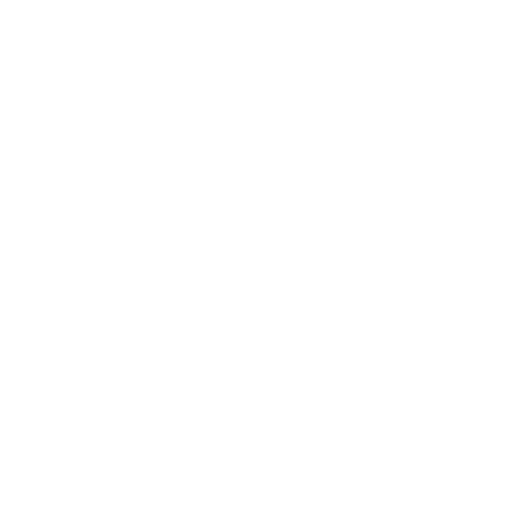
t = 0.00 s
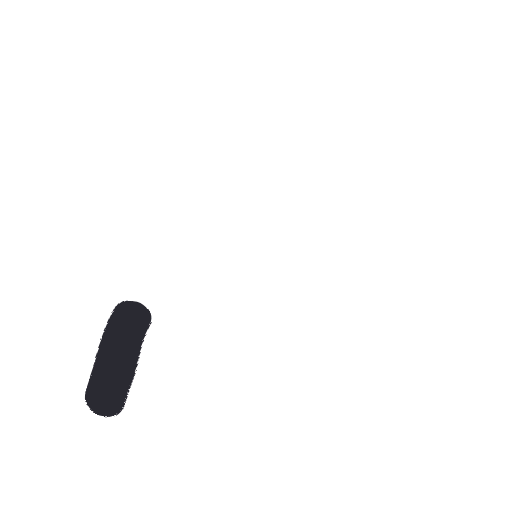
t = 0.17 s
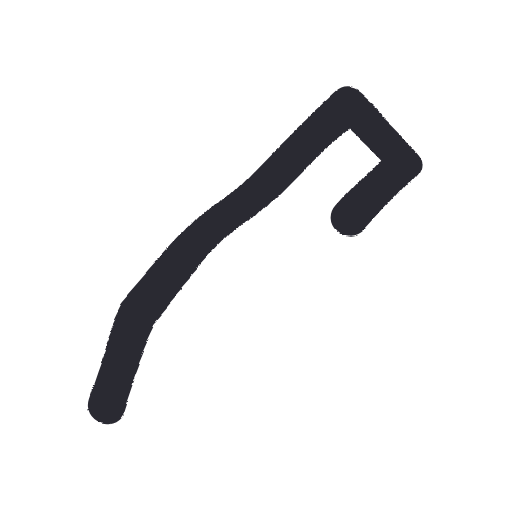
t = 0.34 s
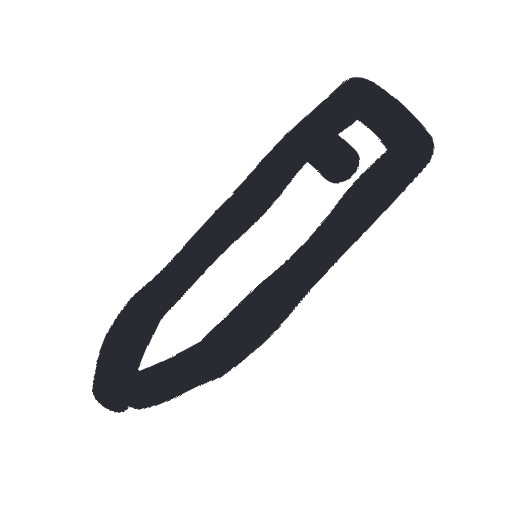
t = 0.52 s
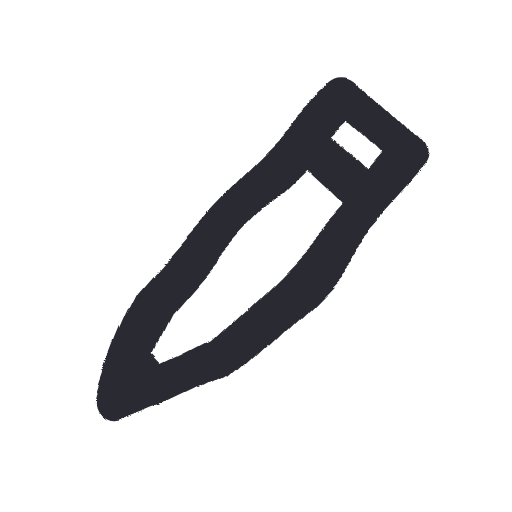
t = 0.69 s
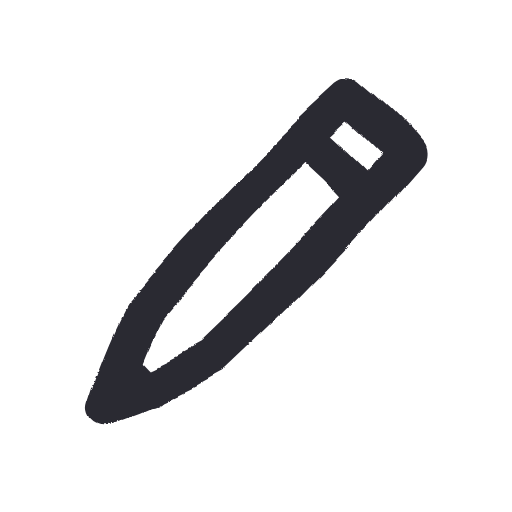
t = 0.86 s

The animated SVG that drew these frames (rendered in a browser with its animation timeline set to each time). Animation: 1 SMIL element (animate=1), 1 CSS @keyframes rule; one cycle of 0.86 s, repeats indefinitely.

<svg xmlns="http://www.w3.org/2000/svg" width="96" height="96" viewBox="0 0 48 48">
  <style>
    path {
      fill: none; stroke: #2b2a33; stroke-width: 3.4;
      stroke-linecap: round; stroke-linejoin: round;
      animation-name: draw;
      animation-timing-function: cubic-bezier(.65,.05,.36,1);
      animation-fill-mode: backwards;
    }
    /* drawn is the resting state; the animation hides the ink and puts it
       back, so a still render shows the finished icon, not nothing */
    @keyframes draw {
      /* hidden only in the from-frame: fill-mode backwards makes that cover the
         delay, so a staggered row never sits showing the dot a round line-cap
         paints at dashoffset 1 */
      from { stroke-dasharray: 1; stroke-dashoffset: 1; visibility: hidden }
      1% { visibility: visible }
      to { stroke-dasharray: 1; stroke-dashoffset: 0 }
    }
    @media (prefers-reduced-motion: reduce) { path { animation: none } }
  </style>
  <filter id="boil" x="-30%" y="-30%" width="160%" height="160%">
    <feTurbulence type="fractalNoise" baseFrequency="0.055" numOctaves="2" seed="1" result="noise">
      <animate attributeName="seed" values="1;2;3;4;5;6" dur="0.86s" repeatCount="indefinite" calcMode="discrete"/>
    </feTurbulence>
    <feDisplacementMap in="SourceGraphic" in2="noise" scale="4" xChannelSelector="R" yChannelSelector="G"/>
  </filter>
  <g filter="url(#boil)">
    <rect width="48" height="48" fill="none"/>
    <path pathLength="1" style="animation-duration:0.62s;animation-delay:0.00s" d="M 10.5 37.8 C 11.5 34.6, 12.6 31.7, 14 29 C 20 22, 26.3 15.4, 33 9.4 C 34.8 10.9, 36.6 12.6, 38.2 14.5 C 32.6 21, 26.4 27.4, 19.8 33.6 C 16.8 35.3, 13.7 36.7, 10.5 37.8 Z"/>
    <path pathLength="1" style="animation-duration:0.15s;animation-delay:0.44s" d="M 29.2 13.2 C 31 14.7, 32.7 16.3, 34.3 18.1"/>
    <path pathLength="1" style="animation-duration:0.15s;animation-delay:0.54s" d="M 12.2 34.2 C 12.9 35, 13.6 35.7, 14.4 36.4"/>
  </g>
</svg>
